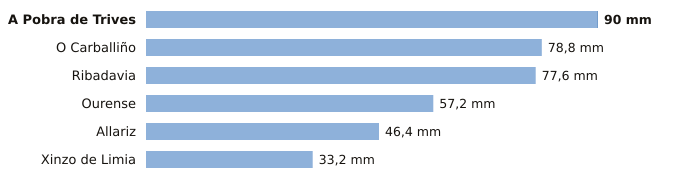

Source data for this figure (header and first rows):
estacion, provincia, indicativo, mm_6_dias_anteriores, mm_hoy, mm_7_dias, horas_de_hoy
A Pobra de Trives, Ourense, 1631E, 89.9, 0.1, 90.0, 3
O Carballiño, Ourense, 1700X, 78.8, 0.0, 78.8, 3
Ribadavia, Ourense, 1701X, 77.6, 0.0, 77.6, 2
Ourense, Ourense, 1690A, 57.2, 0.0, 57.2, 3
Allariz, Ourense, 1706A, 46.4, 0.0, 46.4, 1
Xinzo de Limia, Ourense, 1735X, 33.2, 0.0, 33.2, 3
